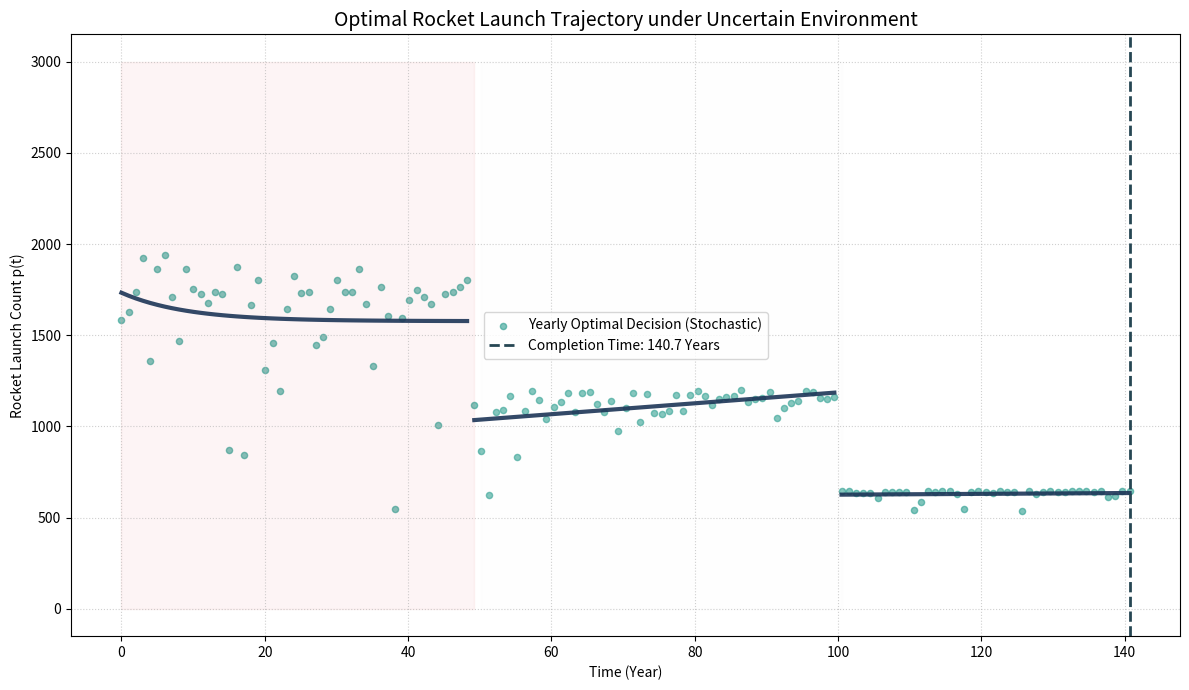

This chart was generated by the following Python code:
import numpy as np
import matplotlib.pyplot as plt
from scipy.optimize import curve_fit

# ============================
# Part A: 物理模型与配置
# ============================
COLORS = {
    'phase1': '#E63946', 'phase2': '#F1FAEE', 'phase3': '#A8DADC',
    'fit_line': '#1D3557', 'bg_cloud': '#457B9D'
}

# --- 1. 修改后的 P2 计算：引入真正的随机性，而非求均值 ---
#    不再返回 "期望安全率"，而是返回 "当年的具体安全表现"
def compute_sway_safety_p2_stochastic(t):
    # 简化的物理代理模型常数
    T_eff = 8e8 * (1 + 0.002 * t)
    # 理论上的平均偏移量 (基于物理公式)
    mu_Y_theoretical = (2 * 7.29e-5 * 200) * (1300 * 3.5e-5) * (1e8)**2 / T_eff
    
    # [核心修改]：
    # 这一年的环境风场/引力摄动是一个随机变量
    # 我们用对数正态分布来模拟（保证非负，且允许偶尔有大风）
    # 均值为理论值，波动幅度为 30%
    actual_max_sway = np.random.lognormal(mean=np.log(mu_Y_theoretical), sigma=0.3)
    
    # 安全阈值 20km (2e4 m)
    y_safe = 2e4
    
    # 这一年的"有效运行率"取决于最大偏移量是否超过阈值
    # 如果超过，则需要减速甚至停运，导致效率 P2 下降
    # 使用软阈值函数：偏移越大，P2 越低
    p2 = 1.0 / (1.0 + np.exp(5 * (actual_max_sway / y_safe - 0.9)))
    
    # 添加额外的高斯白噪声，模拟传感器误差或小故障
    p2 = p2 * np.random.normal(1.0, 0.02)
    return np.clip(p2, 0.0, 1.0) # 限制在 [0,1]

# --- 2. 修改后的 P3 (火箭)：移除 Cosine，使用随机波动 ---
def p3_time_dependent_stochastic(t):
    # 基础趋势：随着时间推移，技术成熟，故障率从 0.07 降到 0.02
    base_rate = 0.05 / (1 + np.exp(0.05 * (t - 50))) + 0.02
    
    # [核心修改]：
    # 引入 Beta 分布采样，模拟真实的年度故障率波动
    # Beta 分布的好处是定义域严格在 [0,1]，且可以通过调节参数控制方差
    # 均值 = base_rate, 强度参数 alpha+beta 越大，波动越小
    strength = 100 
    alpha = base_rate * strength
    beta = (1 - base_rate) * strength
    
    p3_random = np.random.beta(alpha, beta)
    return p3_random

# --- 3. 修改后的 P1 (电梯)：增加偶发性严重故障风险 ---
def p1_time_dependent_stochastic(t):
    # 基础故障率：S形下降
    base_prob = 1.0 / (1.0 + np.exp(-(0.0025 * t - 5.16))) # 注意这里是大故障的概率还是可靠率
    # 原函数看起来是 "可靠率" (随着 t 增加，值接近 1)
    # 假设 p1 代表 "不可用率" (Failure Rate)，则原公式应改为下降趋势
    # 但根据 calculate_metrics 里的 (1-p1)，这里 p1 应该是"故障率"
    # 原公式 p1 随 t 增加而增加？这看起来有点反直觉（除非是老化模型）
    # 无论如何，我们在其基础上加均值波动：
    
    # 增加 "黑天鹅" 风险：有 5% 的概率发生严重故障，导致故障率飙升
    is_major_failure = (np.random.random() < 0.05)
    
    fluctuation = np.random.normal(0, 0.05) 
    p1_val = base_prob + fluctuation
    
    if is_major_failure:
        p1_val += 0.3 # 严重故障年
        
    return np.clip(p1_val, 0.0, 1.0)


# --- (以下基础函数保持不变) ---
def get_W_rocket(t): return 15 * np.exp(-7 * t / 180)
def get_V_elevator(t): return 107.4 / (1 + np.exp(-7 * t / 900))
def get_W_elevator(t): return 268.5 * np.exp(-7 * t / 900)
def get_V_rocket(t): return 0.03 / (1 + np.exp(-7 * t / 180))

def calculate_metrics_stochastic(t, p, p1, p2, p3):
    """
    输入已经是当年的具体实现值（Realization），直接计算
    """
    # 运力计算：增加微小的执行误差
    V_total = p * get_V_rocket(t) * (1 - p3) + get_V_elevator(t) * (1 - p1) * p2
    
    # 成本计算：故障会导致成本激增（维修费、赔偿费）
    # 惩罚系数：如果火箭炸了(p3高)，成本会上升；电梯坏了(p1高)，维修费贵
    cost_premium_r = 1 + p3 * 2.0 
    cost_premium_e = 1 + p1 * 5.0 # 电梯维修极贵
    
    W_total = get_W_rocket(t) * p * cost_premium_r + get_W_elevator(t) * cost_premium_e
    
    return W_total, 1.0 / (V_total + 1e-6), V_total


# ============================
# Part B: 仿真执行 (使用较少的点以突显年度差异)
# ============================
def run_simulation():
    # 使用 200 个点代表 200 年，每年一次决策，这样的离散感更强，不会连成光滑曲线
    t_values = np.linspace(0, 200, 200) 
    p_range = np.linspace(0, 3000, 2000)
    dt = t_values[1] - t_values[0]
    total_target_mass, current_mass = 10000, 0
    opt_t, opt_p, opt_W, opt_invV, opt_V = [], [], [], [], []
    idx1, idx2 = None, None
    normalize = lambda x: (x - x.min()) / (np.ptp(x) if np.ptp(x) != 0 else 1)

    for t in t_values:
        progress = current_mass / total_target_mass
        if progress >= 0.3 and idx1 is None: idx1 = len(opt_t)
        if progress >= 0.7 and idx2 is None: idx2 = len(opt_t)
        alpha, beta = (0.2, 0.8) if progress < 0.3 else (0.5, 0.5) if progress < 0.7 else (0.8, 0.2)
        
        # [核心]：生成当年的随机环境参数
        p1_real = p1_time_dependent_stochastic(t)
        p3_real = p3_time_dependent_stochastic(t)
        p2_real = compute_sway_safety_p2_stochastic(t) # 已经内含随机性
        
        W_t, invV_t, V_t = calculate_metrics_stochastic(t, p_range, p1_real, p2_real, p3_real)
        
        dist = np.sqrt(alpha * normalize(W_t) ** 2 + beta * normalize(invV_t) ** 2)
        best_idx = np.argmin(dist)
        
        v_best = V_t[best_idx]
        current_mass += v_best * dt
        
        opt_t.append(t)
        opt_p.append(p_range[best_idx])
        opt_W.append(W_t[best_idx]) # 注意这里存的是惩罚后的随机成本
        opt_invV.append(invV_t[best_idx])
        opt_V.append(v_best)
        
        if current_mass >= total_target_mass:
            break

    opt_t, opt_p, opt_W, opt_invV, opt_V = map(np.array, [opt_t, opt_p, opt_W, opt_invV, opt_V])
    idx_limit = len(opt_t) - 1

    np.savez('sim_data.npz', opt_t=opt_t, opt_p=opt_p, idx_limit=idx_limit)
    return opt_t, opt_p, opt_W, opt_invV, idx_limit, idx1, idx2


# ============================
# Part C: 绘图 - 区间与散点
# ============================
def plot_p_t(opt_t, opt_p, idx1, idx2, t_limit):
    # 仍然选择原来的指数拟合函数
    def exp_func(t, a, b, c): return a * np.exp(b * t) + c

    # 绘制
    plt.figure(figsize=(12, 7))
    
    # 1. 散点：展示每一年的具体决策（包含随机性）
    plt.scatter(opt_t, opt_p, s=20, color='#2A9D8F', alpha=0.6, label='Yearly Optimal Decision (Stochastic)')
    
    # 2. 拟合曲线：展示长期趋势（去除噪声后的规律）
    segments = [(0, idx1, [3000, -0.05, 500]), (idx1, idx2, [1500, 0.001, 500]), (idx2, None, [500, 0.01, 1500])]
    for s_idx, e_idx, p0 in segments:
        if s_idx is None: continue
        end = e_idx if e_idx is not None else len(opt_t)
        if s_idx >= end: continue
        
        try:
            x_seg = opt_t[s_idx:end]
            y_seg = opt_p[s_idx:end]
            # 进行指数拟合
            popt, _ = curve_fit(exp_func, x_seg, y_seg, p0=p0, maxfev=50000)
            y_fit = exp_func(x_seg, *popt)
            # 使用配置颜色绘制拟合线
            plt.plot(x_seg, y_fit, color=COLORS['fit_line'], lw=3, alpha=0.9)
        except:
            pass
            
    # 3. 装饰
    plt.axvline(x=t_limit, color='#264653', linestyle='--', lw=2, label=f'Completion Time: {t_limit:.1f} Years')
    plt.fill_between(opt_t, 0, 3000, where=(opt_t <= opt_t[idx1] if idx1 else False), color=COLORS['phase1'], alpha=0.05)
    plt.fill_between(opt_t, 0, 3000, where=((opt_t > opt_t[idx1]) & (opt_t <= opt_t[idx2])) if idx1 and idx2 else False, color=COLORS['phase2'], alpha=0.05)
    
    plt.title('Optimal Rocket Launch Trajectory under Uncertain Environment', fontsize=14)
    plt.xlabel('Time (Year)')
    plt.ylabel('Rocket Launch Count p(t)')
    plt.legend()
    plt.grid(True, linestyle=':', alpha=0.6)
    plt.tight_layout()
    plt.savefig('optimal_p_t_stochastic.png', dpi=300)
    plt.show()

if __name__ == "__main__":
    t, p, w, invv, limit_idx, i1, i2 = run_simulation()
    plot_p_t(t, p, i1, i2, t[limit_idx])
